The GitHub repository 123675/data contains a labelled image folder "aurora_train" with 5 categories: drapery aurora, hotspot aurora, multiple arcs aurora, radial aurora, single arc aurora. Examples follow, each with its label.

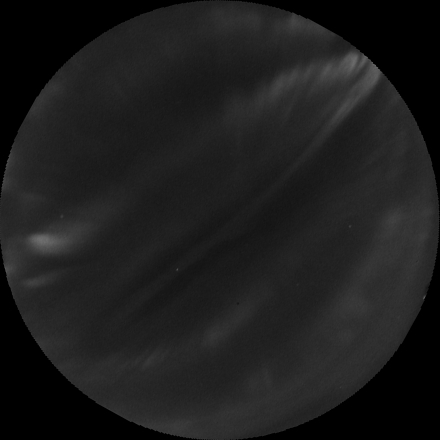
Label: drapery aurora

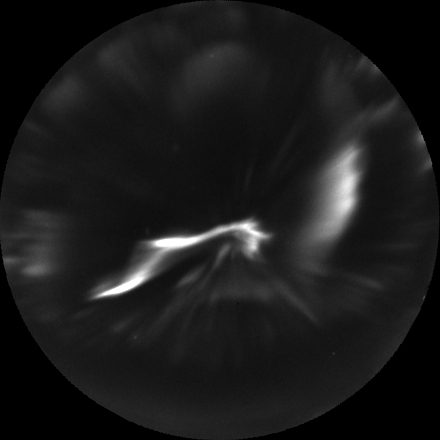
Label: hotspot aurora

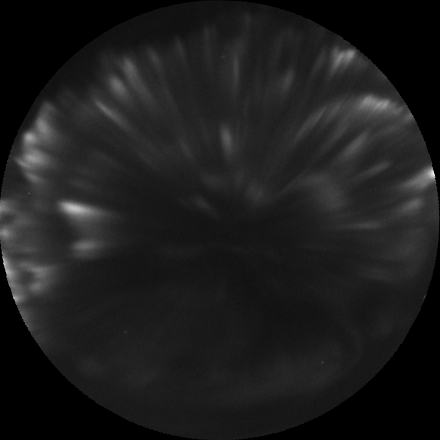
Label: radial aurora

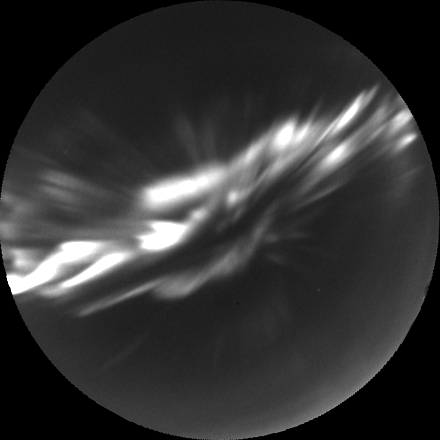
Label: hotspot aurora

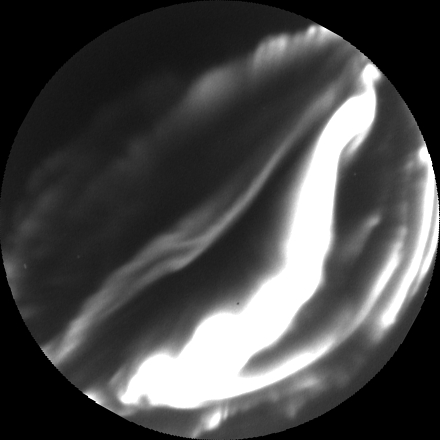
Label: multiple arcs aurora

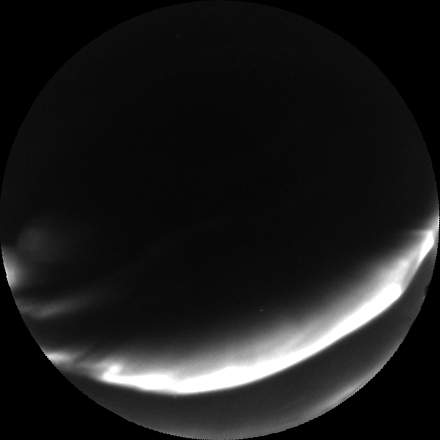
Label: single arc aurora
